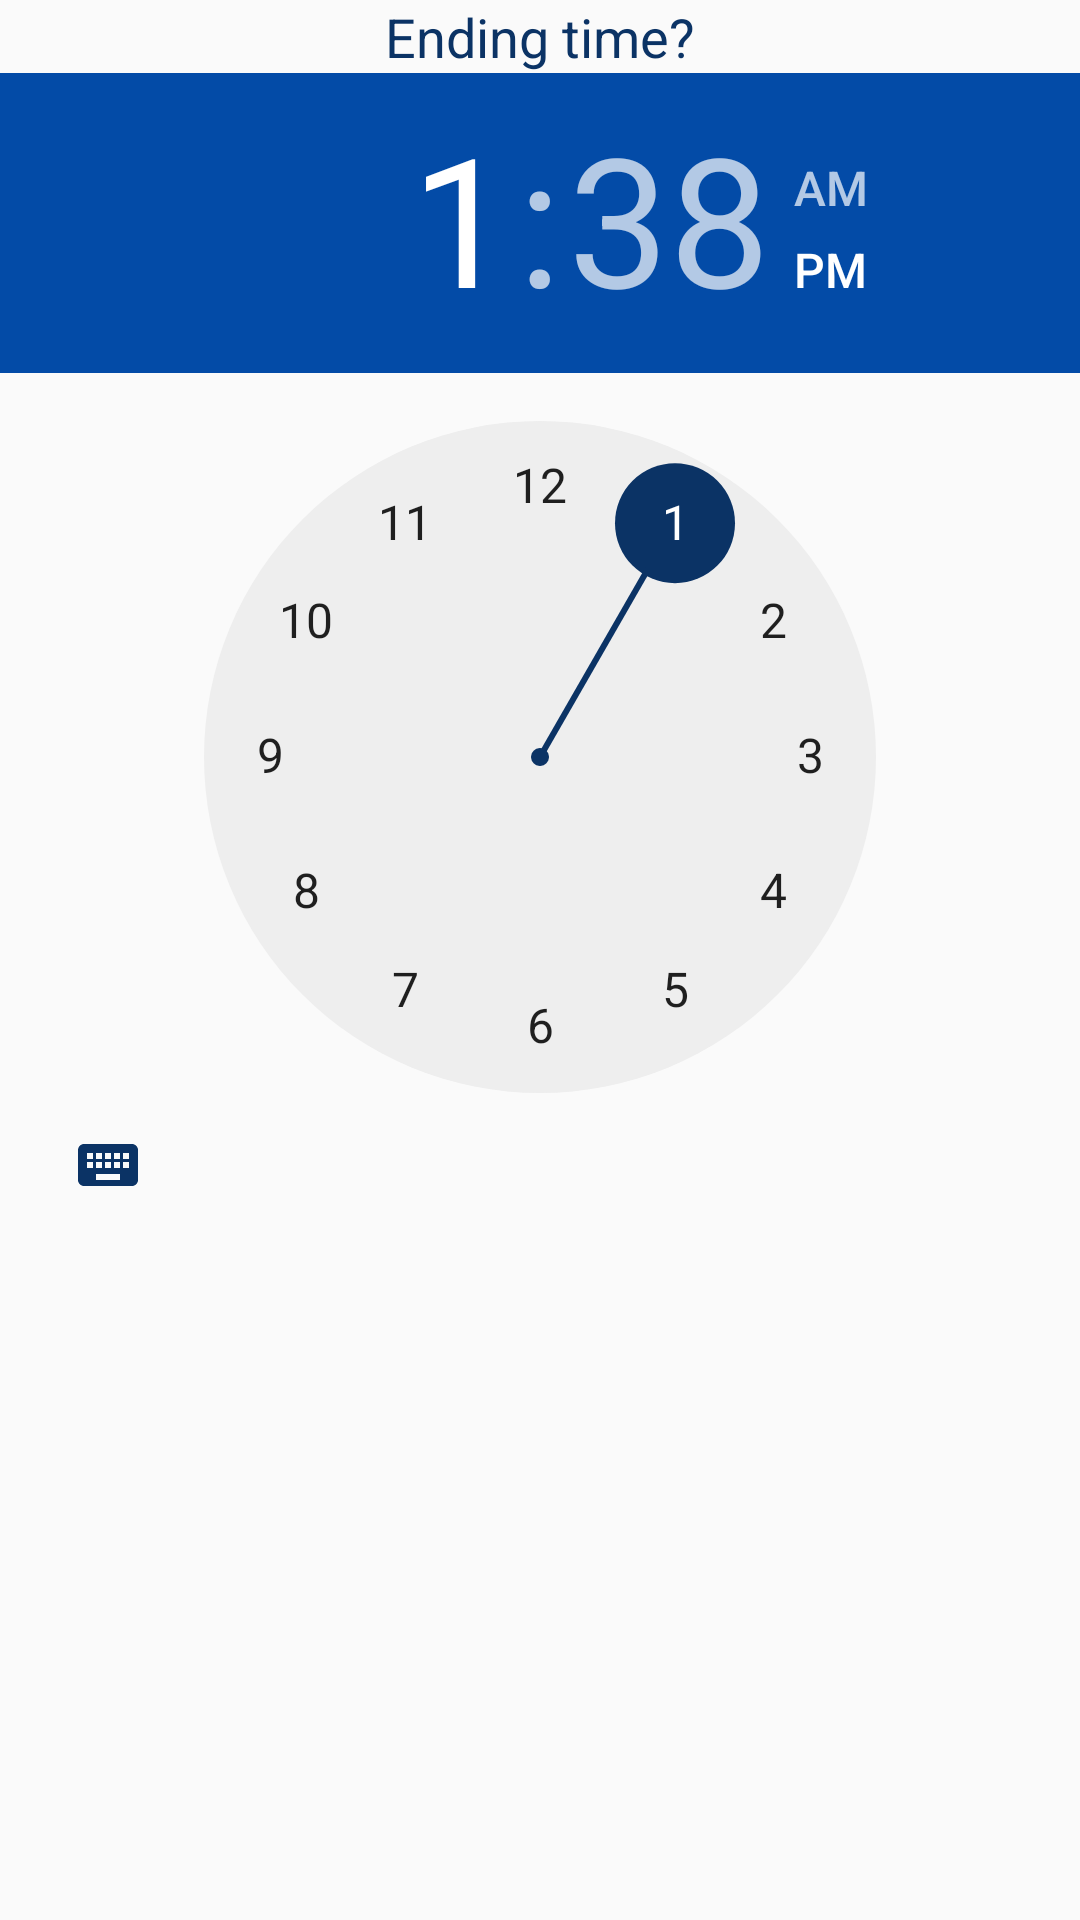

Write the Android layout XML for this screen, with the resource values it uses.
<!-- AndroidManifest.xml: application theme AppTheme -->
<!-- res/layout/task_end_time.xml -->
<?xml version="1.0" encoding="utf-8"?>
<LinearLayout xmlns:android="http://schemas.android.com/apk/res/android"
    android:layout_width="match_parent"
    android:layout_height="match_parent"
    android:orientation="vertical">

    <TextView
        android:id="@+id/textView"
        android:layout_width="match_parent"
        android:layout_height="wrap_content"
        android:gravity="center"
        android:text="Ending time?"
        android:textAlignment="center"
        android:textColor="@color/colorPrimaryDark"
        android:textSize="18sp" />

    <TimePicker
        android:id="@+id/end_timePicker"
        android:layout_width="wrap_content"
        android:layout_height="wrap_content" />
</LinearLayout>
<!-- resources referenced by this layout -->
<resources>
  <color name="colorPrimaryDark">  #0b3365  </color>
  <style name="AppTheme" parent="Theme.AppCompat.Light.DarkActionBar">
          
          <item name="colorPrimary">@color/colorPrimary</item>
          <item name="colorPrimaryDark">@color/colorPrimaryDark</item>
          <item name="colorAccent">@color/colorAccent</item>
          <item name="colorControlNormal">@color/colorPrimaryDark</item>
  
          <item name="colorControlActivated">@color/colorPrimaryDark</item>
  
      </style>
  <color name="colorPrimary"> #1d4f8e </color>
  <color name="colorAccent"> #034ba7 </color>
</resources>
